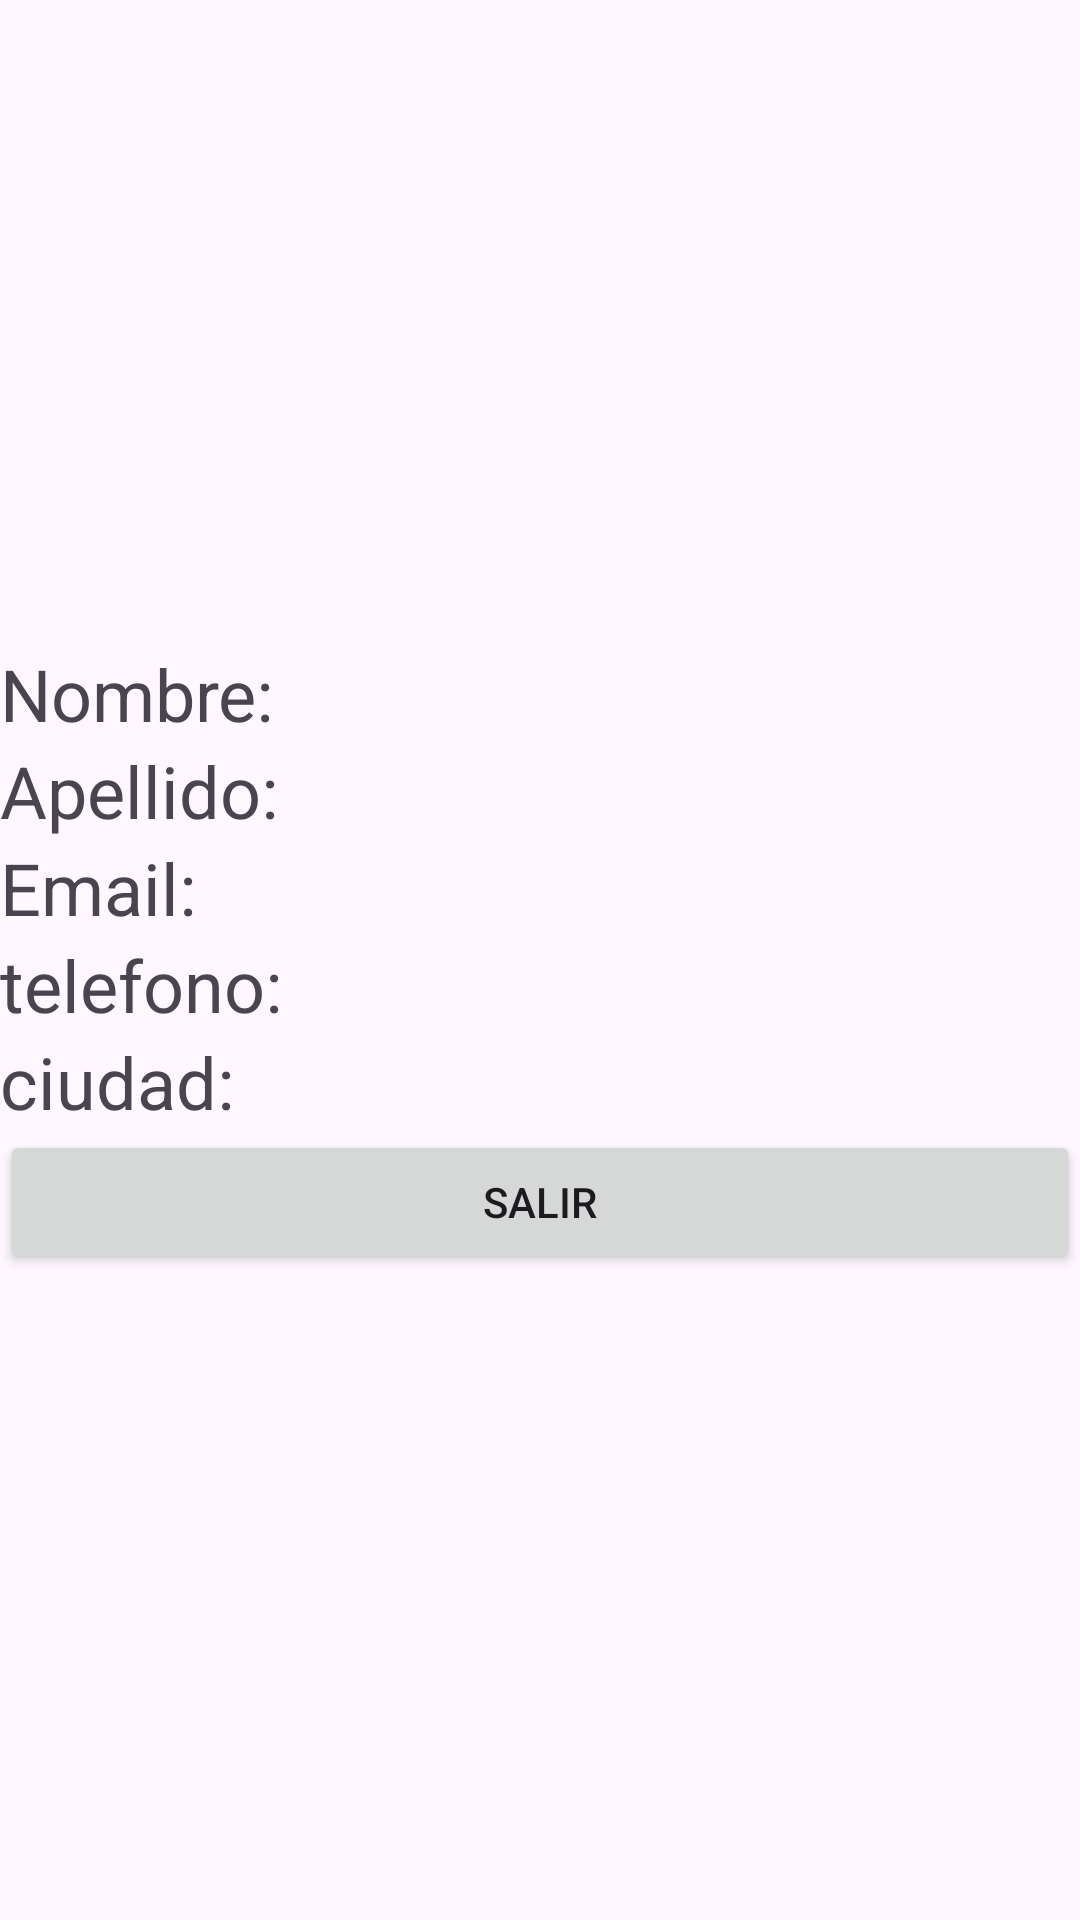

Here is an Android app screen rendered from its layout file. Give the layout XML and the strings, colors and styles it references.
<!-- AndroidManifest.xml: application theme Theme.PPT19SQLLiteCrud -->
<!-- res/layout/vista.xml -->
<?xml version="1.0" encoding="utf-8"?>
<LinearLayout xmlns:android="http://schemas.android.com/apk/res/android"
    android:layout_width="match_parent"
    android:layout_height="match_parent"
    android:orientation="vertical"
    android:gravity="center">

    <TextView
        android:id="@+id/nombre"
        android:layout_width="match_parent"
        android:layout_height="wrap_content"
        android:text="Nombre:"
        android:textSize="24sp"/>
    <TextView
        android:id="@+id/apellido"
        android:layout_width="match_parent"
        android:layout_height="wrap_content"
        android:text="Apellido:"
        android:textSize="24sp"/>
    <TextView
        android:id="@+id/email"
        android:layout_width="match_parent"
        android:layout_height="wrap_content"
        android:text="Email:"
        android:textSize="24sp"/>
    <TextView
        android:id="@+id/telefono"
        android:layout_width="match_parent"
        android:layout_height="wrap_content"
        android:text="telefono:"
        android:textSize="24sp"/>
    <TextView
        android:id="@+id/ciudad"
        android:layout_width="match_parent"
        android:layout_height="wrap_content"
        android:text="ciudad:"
        android:textSize="24sp"/>
    <Button
        android:id="@+id/salir"
        android:layout_width="match_parent"
        android:layout_height="wrap_content"
        android:text="Salir"/>
</LinearLayout>
<!-- resources referenced by this layout -->
<resources>
  <style name="Theme.PPT19SQLLiteCrud" parent="Base.Theme.PPT19SQLLiteCrud" />
  <style name="Base.Theme.PPT19SQLLiteCrud" parent="Theme.Material3.DayNight.NoActionBar">
          
          
      </style>
</resources>
